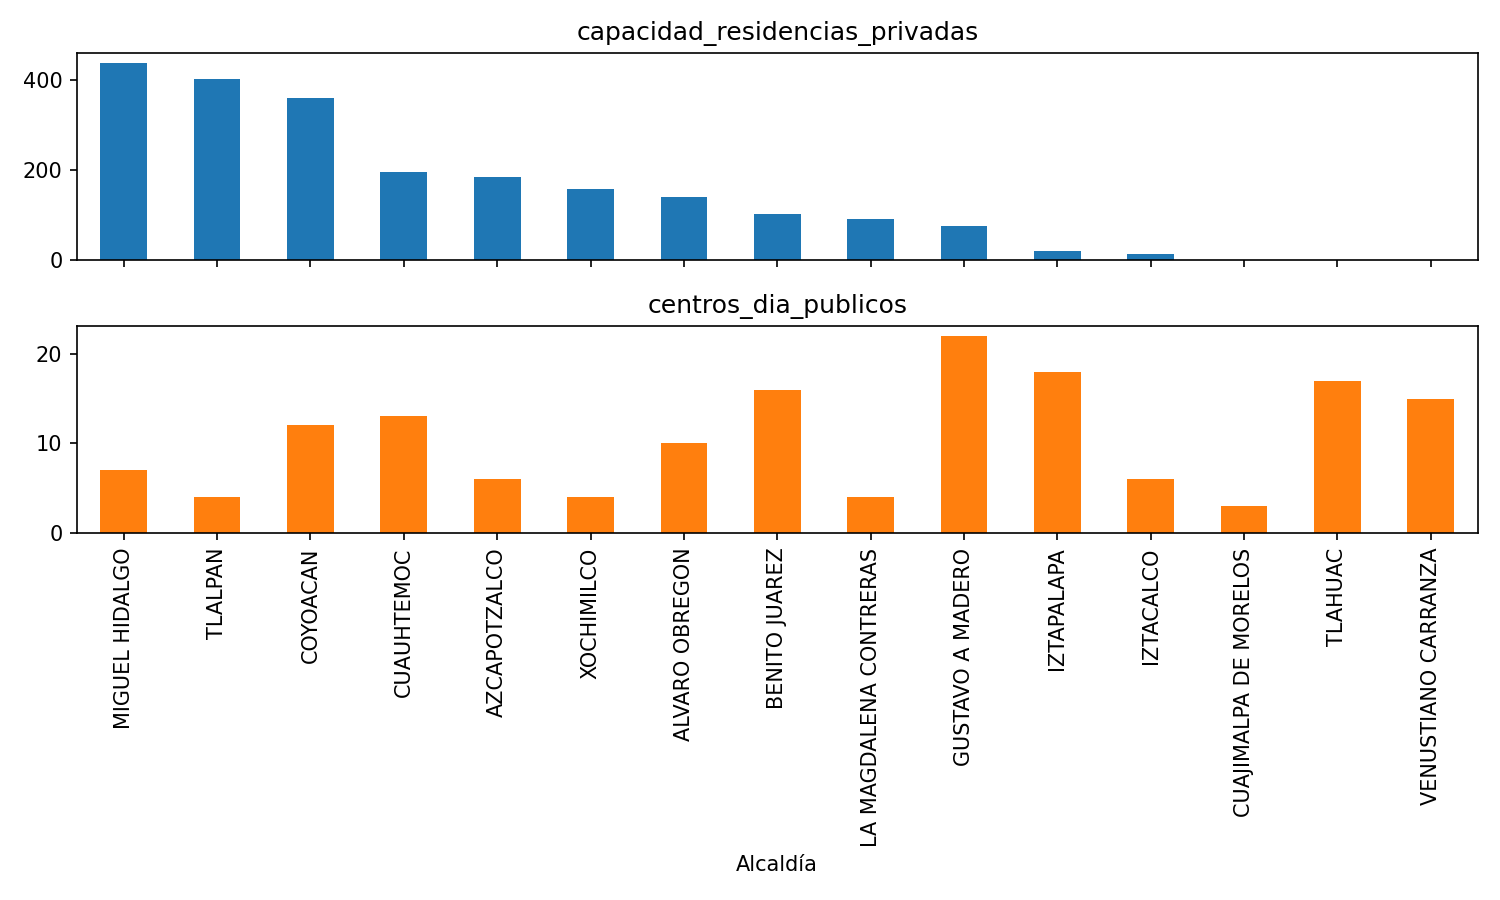

The table this chart was drawn from, first rows:
alcaldia_norm, centros_dia_publicos, capacidad_residencias_privadas
MIGUEL HIDALGO, 7, 439
TLALPAN, 4, 403
COYOACAN, 12, 361
CUAUHTEMOC, 13, 197
AZCAPOTZALCO, 6, 186
XOCHIMILCO, 4, 158
ALVARO OBREGON, 10, 140
BENITO JUAREZ, 16, 102
LA MAGDALENA CONTRERAS, 4, 91
GUSTAVO A MADERO, 22, 76
IZTAPALAPA, 18, 20
IZTACALCO, 6, 14
CUAJIMALPA DE MORELOS, 3, 0
TLAHUAC, 17, 0
VENUSTIANO CARRANZA, 15, 0
